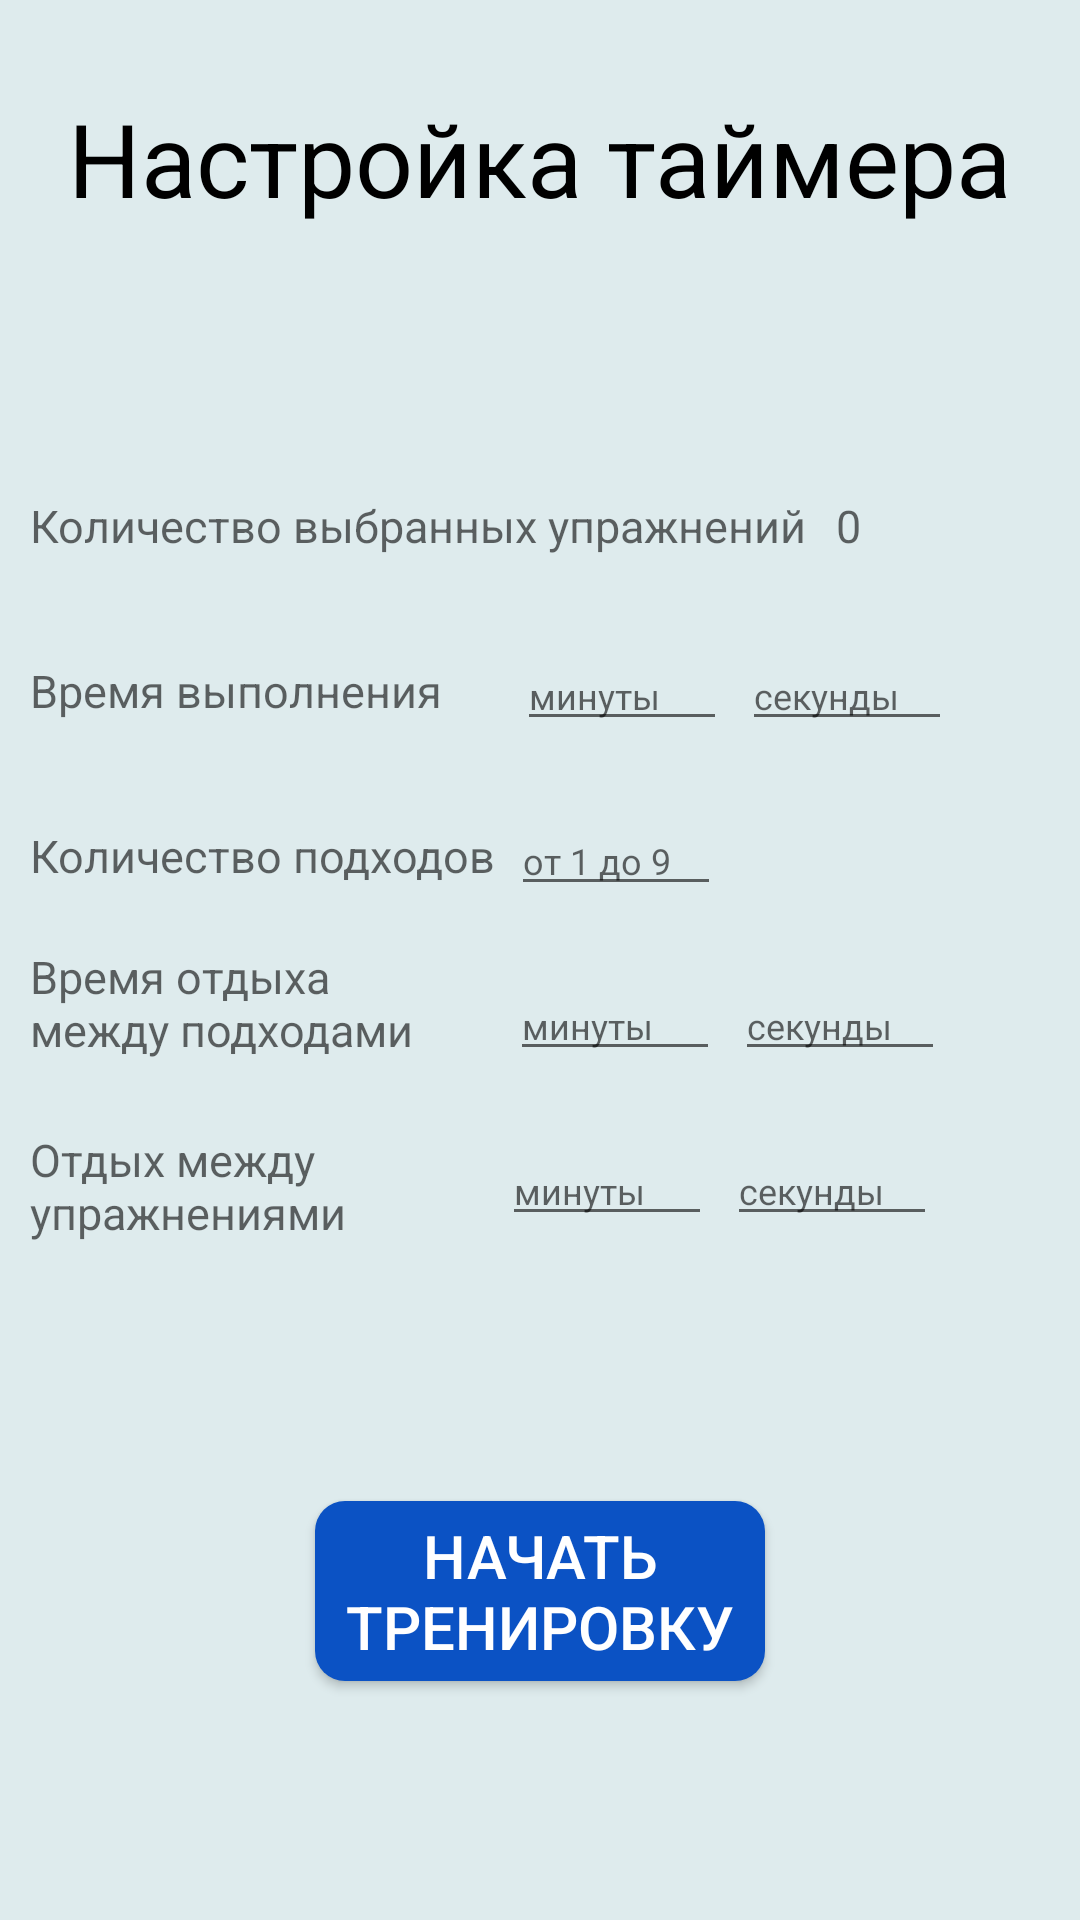

Write the Android layout XML for this screen, with the resource values it uses.
<!-- AndroidManifest.xml: application theme AppTheme -->
<!-- res/layout/activity_set_timer.xml -->
<?xml version="1.0" encoding="utf-8"?>
<LinearLayout xmlns:android="http://schemas.android.com/apk/res/android"

    android:layout_width="match_parent"
    android:layout_height="match_parent"
    android:orientation="vertical"
    android:background="#deebed">

    <TextView
        android:layout_width="wrap_content"
        android:layout_height="wrap_content"
        android:text="@string/set_timer"
        android:layout_marginTop="30dp"
        android:layout_gravity="center"
        android:textColor="#000000"
        android:textAppearance="@style/TextAppearance.AppCompat.Display1" />

    <LinearLayout
        android:layout_width="wrap_content"
        android:layout_height="50dp"
        android:layout_marginTop="75dp"
        android:orientation="horizontal">

        <TextView
            android:layout_width="wrap_content"
            android:layout_height="wrap_content"
            android:layout_gravity="center"
            android:layout_marginStart="10dp"
            android:text="@string/value_exercise"
            android:textSize="15sp"
            android:textAppearance="@style/TextAppearance.AppCompat.Widget.ActionBar.Subtitle" />

        <TextView
            android:id="@+id/value"
            android:layout_width="wrap_content"
            android:layout_height="wrap_content"
            android:layout_gravity="center"
            android:textSize="15sp"
            android:layout_marginStart="10dp"
            android:text="@string/value"
            android:textAppearance="@style/TextAppearance.AppCompat.Widget.ActionBar.Subtitle" />

    </LinearLayout>

    <LinearLayout
        android:layout_width="wrap_content"
        android:layout_height="50dp"
        android:layout_marginTop="5dp"
        android:orientation="horizontal">

        <TextView
            android:layout_width="wrap_content"
            android:layout_height="wrap_content"
            android:layout_marginStart="10dp"
            android:layout_gravity="center"
            android:text="@string/performance"
            android:textSize="15sp"
            android:textAppearance="@style/TextAppearance.AppCompat.Widget.ActionBar.Subtitle" />

        <EditText
            android:id="@+id/minutes_performance"
            android:layout_width="wrap_content"
            android:layout_height="wrap_content"
            android:layout_marginStart="25dp"
            android:ems="5"
            android:hint="@string/minutes"
            android:layout_gravity="center"
            android:textSize="12sp"
            android:maxLength="2"
            android:inputType="numberDecimal" />

        <EditText
            android:id="@+id/seconds_performance"
            android:layout_width="wrap_content"
            android:layout_height="wrap_content"
            android:ems="5"
            android:layout_marginStart="5dp"
            android:layout_gravity="center"
            android:hint="@string/seconds"
            android:textSize="12sp"
            android:maxLength="2"
            android:inputType="numberDecimal" />
    </LinearLayout>

    <LinearLayout
        android:layout_width="wrap_content"
        android:layout_height="50dp"
        android:orientation="horizontal"
        android:layout_marginTop="5dp">

        <TextView
            android:layout_width="wrap_content"
            android:layout_height="wrap_content"
            android:layout_marginStart="10dp"
            android:layout_gravity="center"
            android:textSize="15sp"
            android:text="@string/approaches"
            android:textAppearance="@style/TextAppearance.AppCompat.Widget.ActionBar.Subtitle"/>

        <EditText
            android:id="@+id/value_circle"
            android:layout_width="wrap_content"
            android:layout_height="wrap_content"
            android:ems="5"
            android:inputType="number"
            android:hint="@string/value_repeat"
            android:maxLength="2"
            android:layout_marginStart="5dp"
            android:layout_gravity="center"
            android:textSize="12sp"
            android:selectAllOnFocus="true" />
    </LinearLayout>

    <LinearLayout
        android:layout_width="wrap_content"
        android:layout_height="50dp"
        android:orientation="horizontal"
        android:layout_marginTop="5dp">

        <TextView
            android:layout_width="wrap_content"
            android:layout_height="wrap_content"
            android:layout_marginStart="10dp"
            android:text="@string/rest"
            android:textSize="15sp"
            android:textAppearance="@style/TextAppearance.AppCompat.Widget.ActionBar.Subtitle"/>

        <EditText
            android:id="@+id/minutes_rest"
            android:layout_width="wrap_content"
            android:layout_height="wrap_content"
            android:layout_marginStart="32dp"
            android:ems="5"
            android:hint="@string/minutes"
            android:layout_gravity="center"
            android:textSize="12sp"
            android:maxLength="2"
            android:inputType="numberDecimal" />

        <EditText
            android:id="@+id/seconds_rest"
            android:layout_width="wrap_content"
            android:layout_height="wrap_content"
            android:ems="5"
            android:layout_marginStart="5dp"
            android:layout_gravity="center"
            android:hint="@string/seconds"
            android:textSize="12sp"
            android:maxLength="2"
            android:inputType="numberDecimal" />

    </LinearLayout>

    <LinearLayout

        android:layout_width="wrap_content"
        android:layout_height="50dp"
        android:orientation="horizontal"
        android:layout_marginTop="5dp">

        <TextView
            android:id="@+id/rest"
            android:layout_width="wrap_content"
            android:layout_height="wrap_content"
            android:layout_marginStart="10dp"
            android:layout_gravity="center"
            android:text="@string/rest_between_circle"
            android:textSize="15sp"
            android:textAppearance="@style/TextAppearance.AppCompat.Widget.ActionBar.Subtitle"/>

        <EditText
            android:id="@+id/minutes_rest_exercise"
            android:layout_width="wrap_content"
            android:layout_height="wrap_content"
            android:layout_marginStart="52dp"
            android:ems="5"
            android:hint="@string/minutes"
            android:layout_gravity="center"
            android:textSize="12sp"
            android:maxLength="2"
            android:inputType="numberDecimal" />

        <EditText
            android:id="@+id/seconds_rest_exercise"
            android:layout_width="wrap_content"
            android:layout_height="wrap_content"
            android:ems="5"
            android:layout_marginStart="5dp"
            android:layout_gravity="center"
            android:hint="@string/seconds"
            android:textSize="12sp"
            android:maxLength="2"
            android:inputType="numberDecimal" />

    </LinearLayout>

    <Button
        android:id="@+id/start_training"
        android:layout_width="150dp"
        android:layout_height="60dp"
        android:layout_marginTop="80dp"
        android:background="@drawable/rounding_button"
        android:layout_gravity="center"
        android:textColor="#fff"
        android:textSize="20sp"
        android:text="@string/str"/>

</LinearLayout>
<!-- resources referenced by this layout -->
<resources>
  <!-- drawable rounding_button (drawable) -->
  <?xml version="1.0" encoding="utf-8"?>
  <shape xmlns:android="http://schemas.android.com/apk/res/android"
      android:shape="rectangle"
      android:padding="10dp">
      <solid android:color="#0b52c4"/> 
      <corners
          android:bottomRightRadius="10dp"
          android:bottomLeftRadius="10dp"
          android:topLeftRadius="10dp"
          android:topRightRadius="10dp"/>
  </shape>
  <string name="approaches">Количество подходов</string>
  <string name="minutes">минуты</string>
  <string name="performance">Время выполнения</string>
  <string name="rest">Время отдыха\nмежду подходами</string>
  <string name="rest_between_circle">Отдых между\nупражнениями</string>
  <string name="seconds">секунды</string>
  <string name="set_timer">Настройка таймера</string>
  <string name="str">Начать тренировку</string>
  <string name="value">0</string>
  <string name="value_exercise">Количество выбранных упражнений</string>
  <string name="value_repeat">от 1 до 9</string>
  <style name="AppTheme" parent="Theme.AppCompat.Light.NoActionBar">
          
          <item name="colorPrimary">@color/colorPrimary</item>
          <item name="colorPrimaryDark">@color/colorPrimaryDark</item>
          <item name="colorAccent">@color/colorAccent</item>
          <item name="colorControlHighlight">#0b52c4</item>
          <item name="colorControlActivated">#0b52c4</item>
      </style>
  <color name="colorPrimary">#3F51B5</color>
  <color name="colorPrimaryDark">#303F9F</color>
  <color name="colorAccent">#FF4081</color>
</resources>
